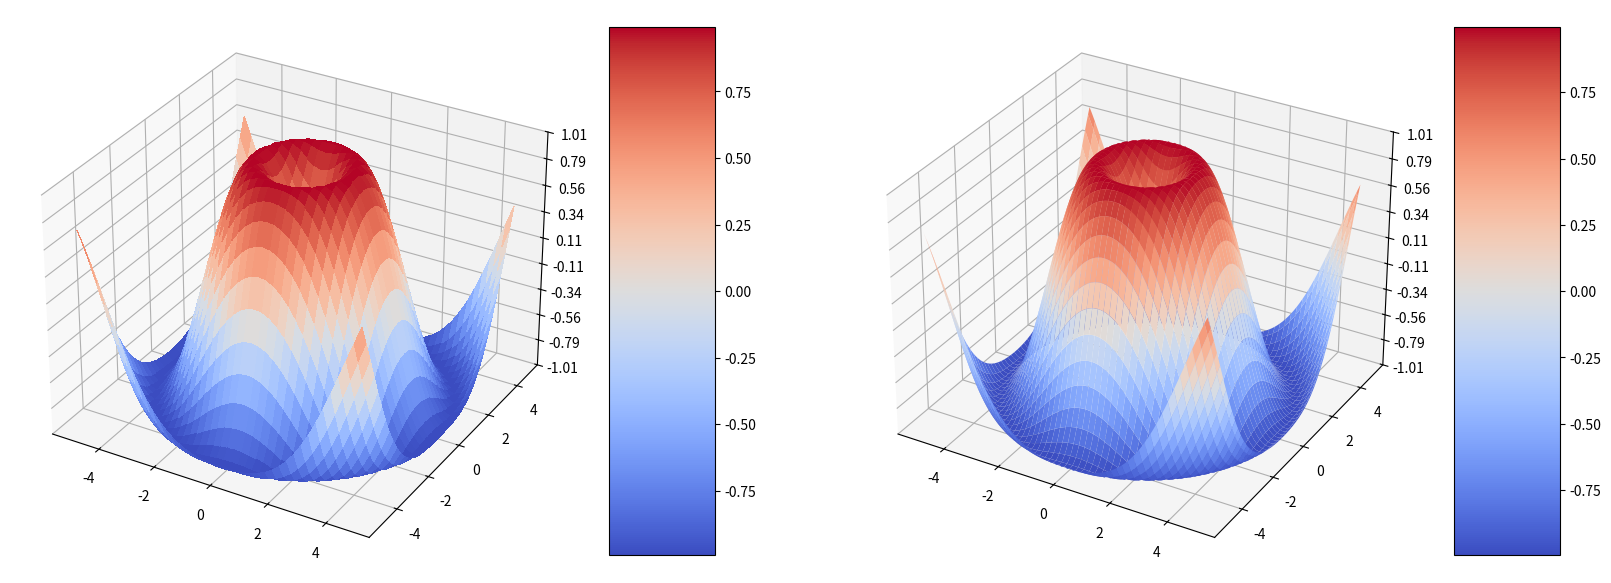

This figure's Python source:
import matplotlib.pyplot as plt
from mpl_toolkits.mplot3d import Axes3D
from matplotlib import cm
from matplotlib.ticker import LinearLocator, FormatStrFormatter
import numpy as np


fig = plt.figure(figsize=(20,20))
ax1 = fig.add_subplot(121, projection = '3d' )

X = np.arange(- 5 , 5 , 0.25 )
Y = np.arange(- 5 , 5 , 0.25 )
X, Y = np.meshgrid(X, Y)
R = np.sqrt(X** 2 + Y** 2 )
Z = np.sin(R)

surf = ax1.plot_surface(X, Y, Z, cmap =cm.coolwarm,
linewidth = 0 , antialiased = False )
ax1.set_zlim(- 1.01 , 1.01 )
ax1.zaxis.set_major_locator(LinearLocator( 10 ))
ax1.zaxis.set_major_formatter(FormatStrFormatter( '%.02f' ))

fig.colorbar(surf, shrink = 0.5 , aspect = 5 )

ax2 = fig.add_subplot(122, projection = '3d' )
X = np.arange(- 5 , 5 , 0.1 )
Y = np.arange(- 5 , 5 , 0.1 )
X, Y = np.meshgrid(X, Y)
R = np.sqrt(X** 2 + Y** 2 )
Z = np.sin(R)

surf = ax2.plot_surface(X, Y, Z, cmap =cm.coolwarm,
linewidth = 0 , antialiased = True )
ax2.set_zlim(- 1.01 , 1.01 )
ax2.zaxis.set_major_locator(LinearLocator( 10 ))
ax2.zaxis.set_major_formatter(FormatStrFormatter( '%.02f' ))

fig.colorbar(surf, shrink = 0.5 , aspect = 5 )
plt.show()